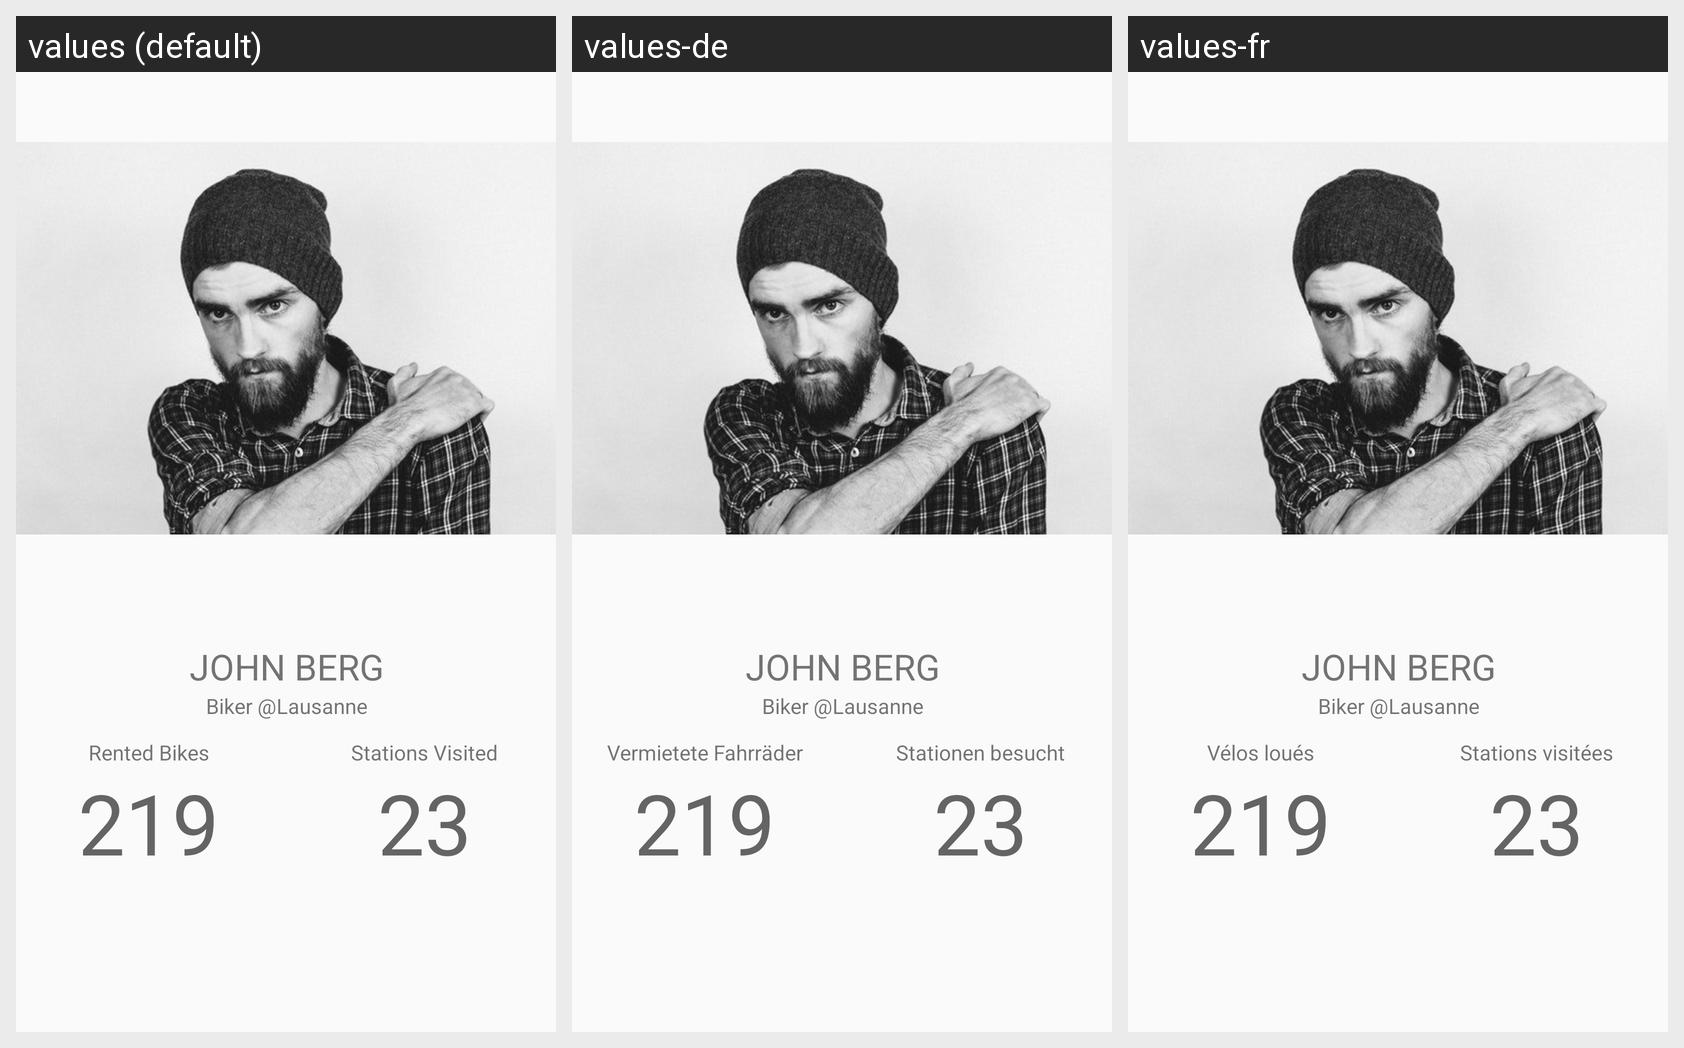

The Android screen above is rendered under several locales of the same app. Produce the string resources it draws, with the default and per-locale values.
Android screen res/layout/fragment_profile.xml rendered under 3 locales, left to right: values (default), values-de, values-fr. Device: Nexus 5 (rendered at 1080×1920; each locale shown at half size, 540×960, under a caption strip naming it); theme AppTheme.custom.
Strings drawn on this screen, with the default value and each locale's value (text and hints the layout hard-codes, and strings that could not be matched under every locale, appear in the picture but are not listed):

rented_bikes
  values: Rented Bikes
  values-de: Vermietete Fahrräder
  values-fr: Vélos loués

stations_visited
  values: Stations Visited
  values-de: Stationen besucht
  values-fr: Stations visitées
